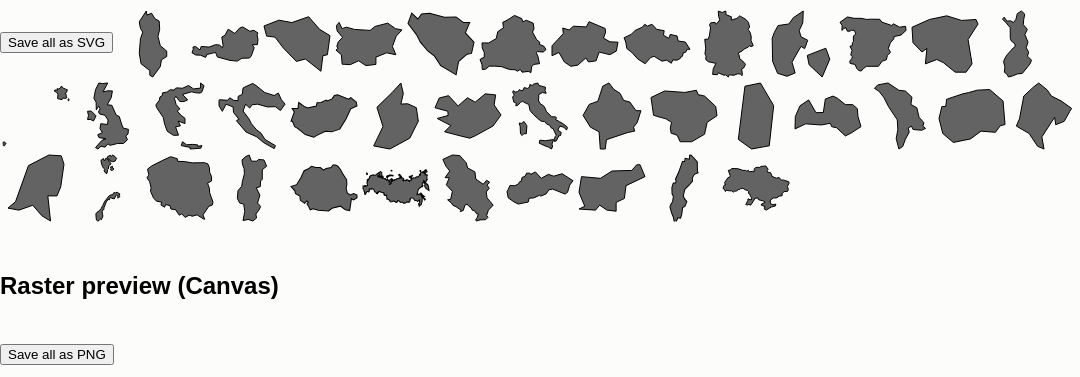
D3 v3 page, settled after 480 driven frames (8 s of simulated time); the page loaded 1 data file(s).


// ── MapIconsGenerator_UI.js
var scale = 250,
    iconSize = "72",
    iconMargins = 3,
    projection = d3.geo.mercator().translate([0, 0]),
    path = d3.geo.path().projection(projection),
    fillColor = "#636363",
    borderColor = "#000000",
    borderWidth = "1",
    worldRegion = "Europe",
    tooltip = d3.select("body").append("div").attr("class", "tooltip");

var vectorSave = d3.select("button#vectorSave"),
    rasterSave = d3.select("button#rasterSave");

var iconSizeCtrl = d3.select("input[name=iconSize]"),
    iconMarginsCtrl = d3.select("input[name=iconMargins]"),
    iconColorCtrl = d3.select("input[name=fillColor]"),
    outlineColorCtrl = d3.select("input[name=strokeColor]"),
    outlineWidthCtrl = d3.select("input[name=strokeWidth]"),
    iconsFilterCtrl = d3.select("select[name=regions]"),
    generateStart = d3.select("button#generateIcons");

    vectorSave.on("click", function() {
      var icons = d3.select("#vectorPreview").selectAll("svg");
      icons.each(saveAsSVG);
    });

    rasterSave.on("click", function() {
      var icons = d3.select("#rasterPreview").selectAll("canvas");
      icons.each(saveAsPNG);
    });

    iconSizeCtrl.on("change", function() {
      iconSize = this.value;
    });

    iconMarginsCtrl.on("change", function() {
      iconMargins = this.value;
    });

    iconColorCtrl.on("change", function() {
      fillColor = this.value;
    });

    outlineColorCtrl.on("change", function() {
      borderColor = this.value;
    });

    outlineWidthCtrl.on("change", function() {
      borderWidth = this.value;
    });

    iconsFilterCtrl.on("change", function() {
      worldRegion = this.value;
    });

queue()
  .defer(d3.json, "data/world-110m-topo.json")
  .await(generator);


function generator(error, world) {
  //Vector icons
  generateVector(world);

  //Rasterise icons
  var icons = d3.select("#vectorPreview").selectAll("svg");
  icons.each(generateRaster);

  generateStart.on("click", function() {
    deleteObjects("svg");
    deleteObjects("canvas");
    generateVector(world);
    var icons = d3.select("#vectorPreview").selectAll("svg");
    icons.each(generateRaster);
  });
          
};

function generateVector(world) {
  var svg = d3.select("#vectorPreview").selectAll("svg")
      .data(topojson.feature(world, world.objects.countries).features
        .filter(function(d) {return worldRegion == "All" ? true : (d.properties.continent == worldRegion);}))
    .enter().append("svg")
      .each(function(d) {
        switch (d.id) {
          case "RUS": var projection = d3.geo.albers().rotate([-105, 0]).center([-10, 65]).parallels([52, 64]);
                      path = d3.geo.path().projection(projection);
                      break;
          case "USA": var projection = d3.geo.albersUsa();
                      path = d3.geo.path().projection(projection);
                      break;
          default:    var projection = d3.geo.mercator();
                      path = d3.geo.path().projection(projection);
                      break;
        }
        var svg = d3.select(this),
            bounds = path.bounds(d),
            dx = bounds[1][0] - bounds[0][0],
            dy = bounds[1][1] - bounds[0][1],
            dmax = Math.max(dx, dy),
            s = 1 / Math.max(dx / (iconSize - 2 * iconMargins), dy / (iconSize - 2 * iconMargins));
        svg 
            .attr("width", iconSize)
            .attr("height", iconSize)
            .attr("overflow", "hidden")
            .attr("id", d.properties.country)
          .append("g")
            .attr("transform", "scale(" + s + ")translate(" + [iconMargins/s + (dmax - dx) * 0.5 - bounds[0][0], iconMargins/s + (dmax - dy) * 0.5 - bounds[0][1]] + ")")
          .append("path")
            .style("fill", fillColor)
            .style("stroke", borderColor)
            .style("stroke-width", borderWidth / s + "px")
            .attr("d", path);
      })
      .sort(function(a, b) { return a.id - b.id; })
      .on("click", saveAsSVG)
      .on("mouseover", function(d, i) {
        var t = tooltip.html("").style("display", "block");
        t.append("span").attr("class", "country").text(d.properties.country);
      })
      .on("mouseout", function() {
        tooltip.style("display", null);
      });
}

function generateRaster(svg) {
  var doctype = '<?xml version="1.0" standalone="no"?><!DOCTYPE svg PUBLIC "-//W3C//DTD SVG 1.1//EN" "http://www.w3.org/Graphics/SVG/1.1/DTD/svg11.dtd">';

  var svg = d3.select(this),
  id = svg.attr("id");;
  var iconSize = Math.max(svg.attr("width"), svg.attr("height"));

  xmlnsFix(svg);

  var source = (new XMLSerializer()).serializeToString(svg.node());

  var url = window.URL.createObjectURL(new Blob([doctype + source], { "type" : "image\/svg+xml" }));

  var canvas = d3.select("#rasterPreview").append("canvas")
  .attr("overflow", "hidden")
  .attr("id", id + ".png")
  .attr("width", iconSize)
  .attr("height", iconSize);

  
  canvas
    .on("click", saveAsPNG)
    .on("mouseover", function() {
      id = this.id;
      var t = tooltip.html("").style("display", "block");
      t.append("span").attr("class", "country").text((id.split("."))[0]);
    })
    .on("mouseout", function() {
      tooltip.style("display", null);
    });
  
  var context = canvas.node().getContext("2d");

  var image = new Image;
  image.src = url;
  image.onload = function() {
    context.drawImage(image, 0, 0, iconSize, iconSize);
  };

  setTimeout(function() {
      window.URL.revokeObjectURL(url);
    }, 10);
};

function saveAsSVG(svg) {
  var doctype = '<?xml version="1.0" standalone="no"?><!DOCTYPE svg PUBLIC "-//W3C//DTD SVG 1.1//EN" "http://www.w3.org/Graphics/SVG/1.1/DTD/svg11.dtd">',
      svg = d3.select(this),
      id = svg.attr("id");

  xmlnsFix(svg);
  
  var source = (new XMLSerializer()).serializeToString(svg.node()),
      url = window.URL.createObjectURL(new Blob([doctype + source], { "type" : "image\/svg+xml" }));

  var a = d3.select("body")
        .append('a')
        .attr("class", "mapIcon-generator")
        .attr("download", id + ".svg")
        .attr("href", url)
        .style("display", "none");

  a.node().click();

  setTimeout(function() {
    window.URL.revokeObjectURL(url);
    a.remove();
  }, 100);
};

function saveAsPNG() {
  var a = d3.select("body")
        .append('a')
        .attr("class", "mapIcon-generator")
        .attr("download", this.id)
        .attr("href", this.toDataURL("image/png"))
        .style("display", "none");

  a.node().click();

  setTimeout(function() {
    a.remove();
  }, 100);
};

  function deleteObjects(object) {
    d3.selectAll(object).remove();
  };

function xmlnsFix(svg) {
  // removing attributes so they aren't doubled up
  svg.node().removeAttribute("xmlns");
  svg.node().removeAttribute("xlink");

  // These are needed for for valid SVG 1.1
  if (!svg.node().hasAttributeNS(d3.ns.prefix.xmlns, "xmlns")) {
    svg.node().setAttributeNS(d3.ns.prefix.xmlns, "xmlns", d3.ns.prefix.svg);
  }

  if (!svg.node().hasAttributeNS(d3.ns.prefix.xmlns, "xmlns:xlink")) {
    svg.node().setAttributeNS(d3.ns.prefix.xmlns, "xmlns:xlink", d3.ns.prefix.xlink);
  }
};

### data: data/world-110m-topo.json
{
 "type": "Topology",
 "transform": {
  "scale": [
   0.036,
   0.01693
  ],
  "translate": [
   -180,
   -85.61
  ]
 },
 "objects": {
  "countries": {
   "type": "GeometryCollection",
   "geometries": [
    "{... 4 keys}",
    "{... 4 keys}",
    "{... 4 keys}",
    "{... 4 keys}",
    "{... 4 keys}",
    "{... 4 keys}",
    "{... 4 keys}",
    "{... 4 keys}",
    "... 169 more items"
   ]
  }
 },
 "arcs": [
  [
   [
    7087,
    7251
   ],
   [
    -16,
    -6
   ],
   [
    -14,
    -11
   ],
   [
    -32,
    -7
   ],
   [
    -30,
    -13
   ],
   [
    -16,
    -25
   ],
   [
    6,
    -25
   ],
   [
    4,
    -30
   ],
   "... 21 more items"
  ],
  [
   [
    6690,
    6820
   ],
   [
    25,
    53
   ],
   [
    -2,
    38
   ],
   [
    -21,
    10
   ],
   [
    -2,
    38
   ],
   [
    -9,
    47
   ],
   [
    12,
    32
   ],
   [
    -12,
    9
   ],
   "... 2 more items"
  ],
  [
   [
    6700,
    7164
   ],
   [
    28,
    -23
   ],
   [
    21,
    8
   ],
   [
    6,
    27
   ],
   [
    22,
    9
   ],
   [
    15,
    18
   ],
   [
    6,
    47
   ],
   [
    23,
    11
   ],
   "... 3 more items"
  ],
  [
   [
    6847,
    7265
   ],
   [
    16,
    -1
   ],
   [
    20,
    -12
   ]
  ],
  [
   [
    6883,
    7252
   ],
   [
    9,
    -7
   ],
   [
    20,
    19
   ],
   [
    9,
    -12
   ],
   [
    9,
    27
   ],
   [
    17,
    -1
   ],
   [
    4,
    9
   ],
   [
    3,
    24
   ],
   "... 11 more items"
  ],
  [
   [
    7082,
    7268
   ],
   [
    5,
    -17
   ]
  ],
  [
   [
    5664,
    4412
   ],
   [
    3,
    -18
   ],
   [
    -4,
    -29
   ],
   [
    5,
    -28
   ],
   [
    -4,
    -22
   ],
   [
    3,
    -20
   ],
   [
    -58,
    1
   ],
   [
    -2,
    -188
   ],
   "... 2 more items"
  ],
  [
   [
    5644,
    4022
   ],
   [
    -51,
    -24
   ],
   [
    -67,
    9
   ],
   [
    -19,
    28
   ],
   [
    -113,
    -4
   ],
   [
    -4,
    -3
   ],
   [
    -17,
    26
   ],
   [
    -18,
    3
   ],
   "... 2 more items"
  ],
  "... 610 more items"
 ]
}